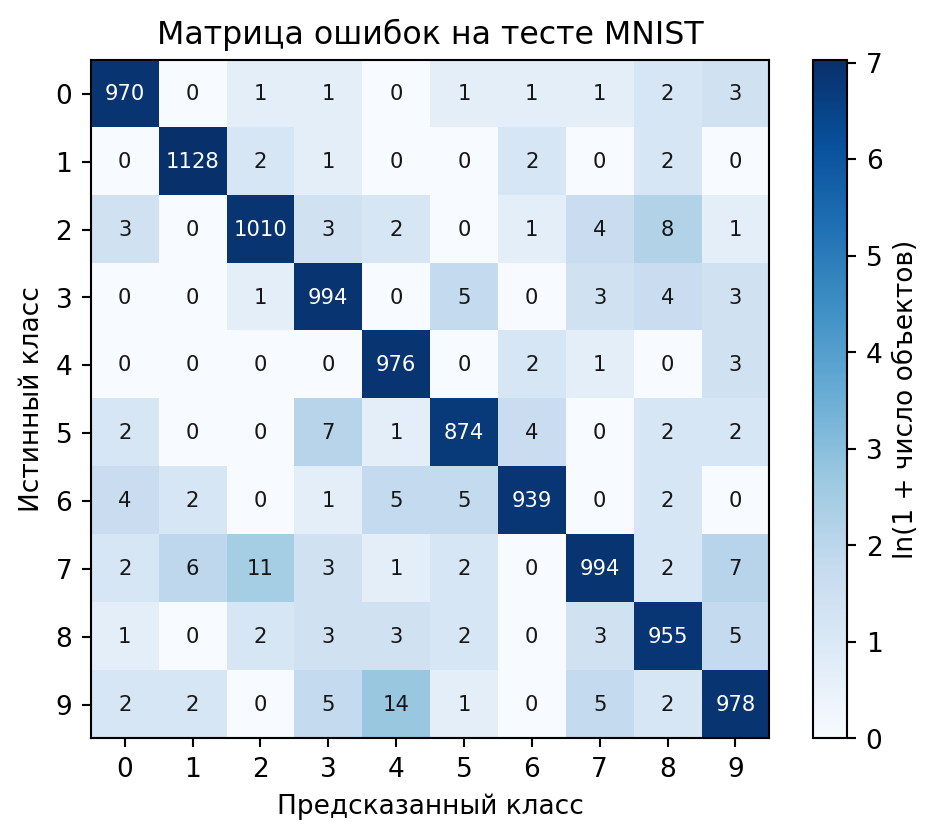

Values plotted in this chart, from the file beside it:
true/predicted, 0, 1, 2, 3, 4, 5, 6, 7, 8, 9
0, 970, 0, 1, 1, 0, 1, 1, 1, 2, 3
1, 0, 1128, 2, 1, 0, 0, 2, 0, 2, 0
2, 3, 0, 1010, 3, 2, 0, 1, 4, 8, 1
3, 0, 0, 1, 994, 0, 5, 0, 3, 4, 3
4, 0, 0, 0, 0, 976, 0, 2, 1, 0, 3
5, 2, 0, 0, 7, 1, 874, 4, 0, 2, 2
6, 4, 2, 0, 1, 5, 5, 939, 0, 2, 0
7, 2, 6, 11, 3, 1, 2, 0, 994, 2, 7
8, 1, 0, 2, 3, 3, 2, 0, 3, 955, 5
9, 2, 2, 0, 5, 14, 1, 0, 5, 2, 978
